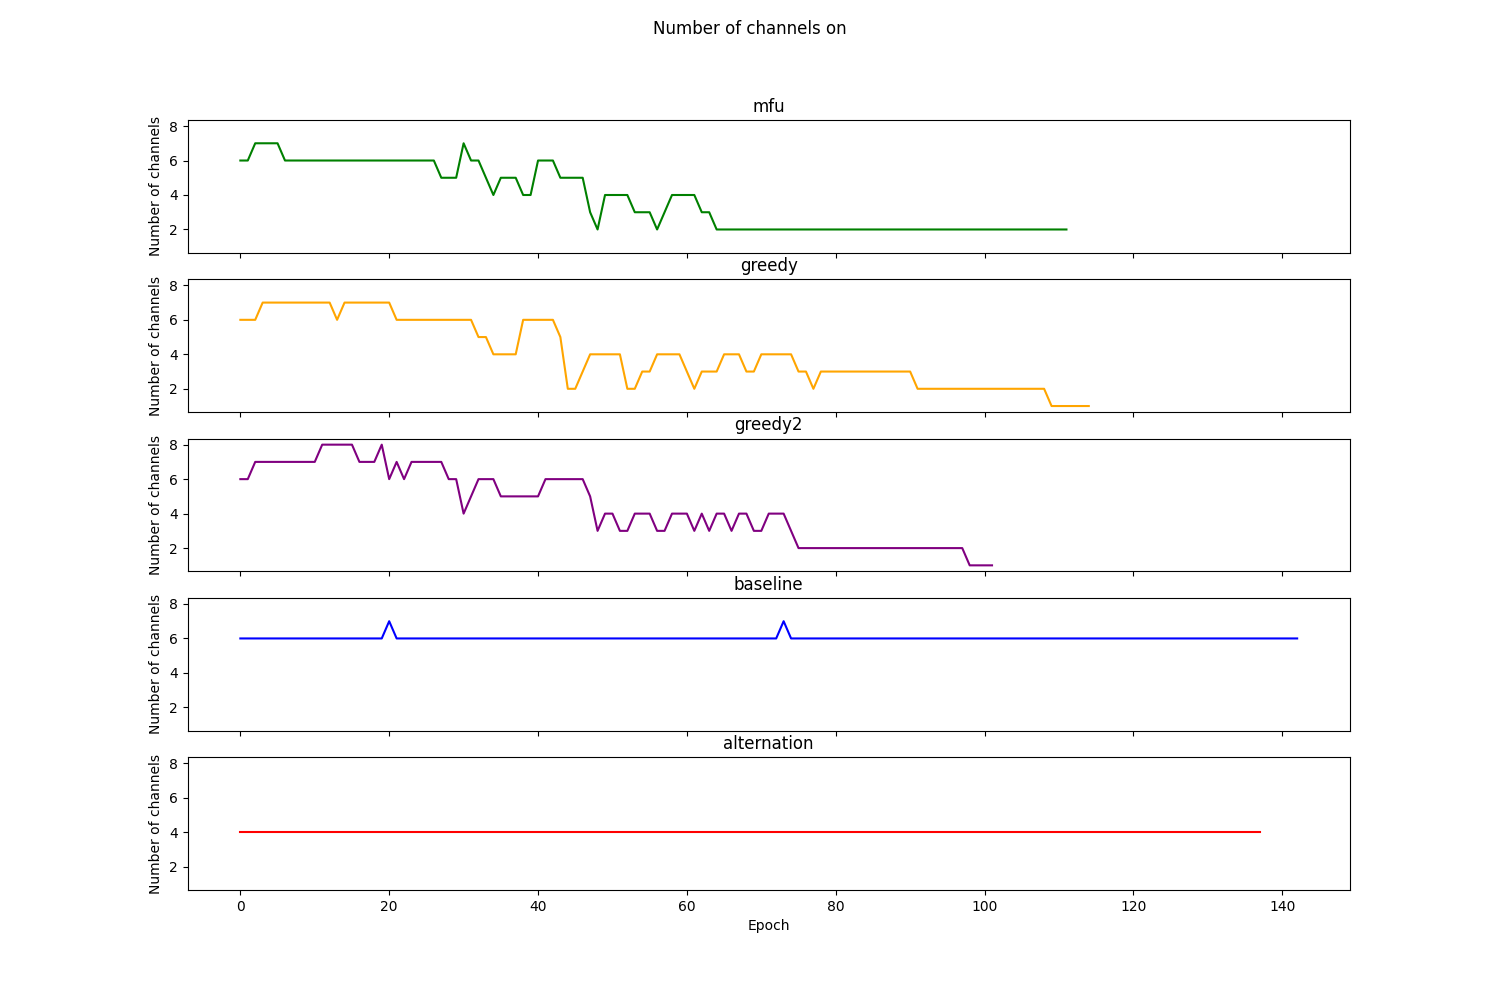

Data behind this chart, as committed beside it:
Epoch, MFU, Greedy, TemPo, RoundRobin, Alternation
0, 6, 6, 6, 6, 4
1, 6, 6, 6, 6, 4
2, 7, 6, 7, 6, 4
3, 7, 7, 7, 6, 4
4, 7, 7, 7, 6, 4
5, 7, 7, 7, 6, 4
6, 6, 7, 7, 6, 4
7, 6, 7, 7, 6, 4
8, 6, 7, 7, 6, 4
9, 6, 7, 7, 6, 4
10, 6, 7, 7, 6, 4
11, 6, 7, 8, 6, 4
12, 6, 7, 8, 6, 4
13, 6, 6, 8, 6, 4
14, 6, 7, 8, 6, 4
15, 6, 7, 8, 6, 4
16, 6, 7, 7, 6, 4
17, 6, 7, 7, 6, 4
18, 6, 7, 7, 6, 4
19, 6, 7, 8, 6, 4
20, 6, 7, 6, 7, 4
21, 6, 6, 7, 6, 4
22, 6, 6, 6, 6, 4
23, 6, 6, 7, 6, 4
24, 6, 6, 7, 6, 4
25, 6, 6, 7, 6, 4
26, 6, 6, 7, 6, 4
27, 5, 6, 7, 6, 4
28, 5, 6, 6, 6, 4
29, 5, 6, 6, 6, 4
30, 7, 6, 4, 6, 4
31, 6, 6, 5, 6, 4
32, 6, 5, 6, 6, 4
33, 5, 5, 6, 6, 4
34, 4, 4, 6, 6, 4
35, 5, 4, 5, 6, 4
36, 5, 4, 5, 6, 4
37, 5, 4, 5, 6, 4
38, 4, 6, 5, 6, 4
39, 4, 6, 5, 6, 4
40, 6, 6, 5, 6, 4
41, 6, 6, 6, 6, 4
42, 6, 6, 6, 6, 4
43, 5, 5, 6, 6, 4
44, 5, 2, 6, 6, 4
45, 5, 2, 6, 6, 4
46, 5, 3, 6, 6, 4
47, 3, 4, 5, 6, 4
48, 2, 4, 3, 6, 4
49, 4, 4, 4, 6, 4
50, 4, 4, 4, 6, 4
51, 4, 4, 3, 6, 4
52, 4, 2, 3, 6, 4
53, 3, 2, 4, 6, 4
54, 3, 3, 4, 6, 4
55, 3, 3, 4, 6, 4
56, 2, 4, 3, 6, 4
57, 3, 4, 3, 6, 4
58, 4, 4, 4, 6, 4
59, 4, 4, 4, 6, 4
... 83 more rows
